The GitHub repository nakam7/keras-cnn-demo contains a labelled image folder "noodles" with 2 categories: ramen, udon. Examples follow, each with its label.

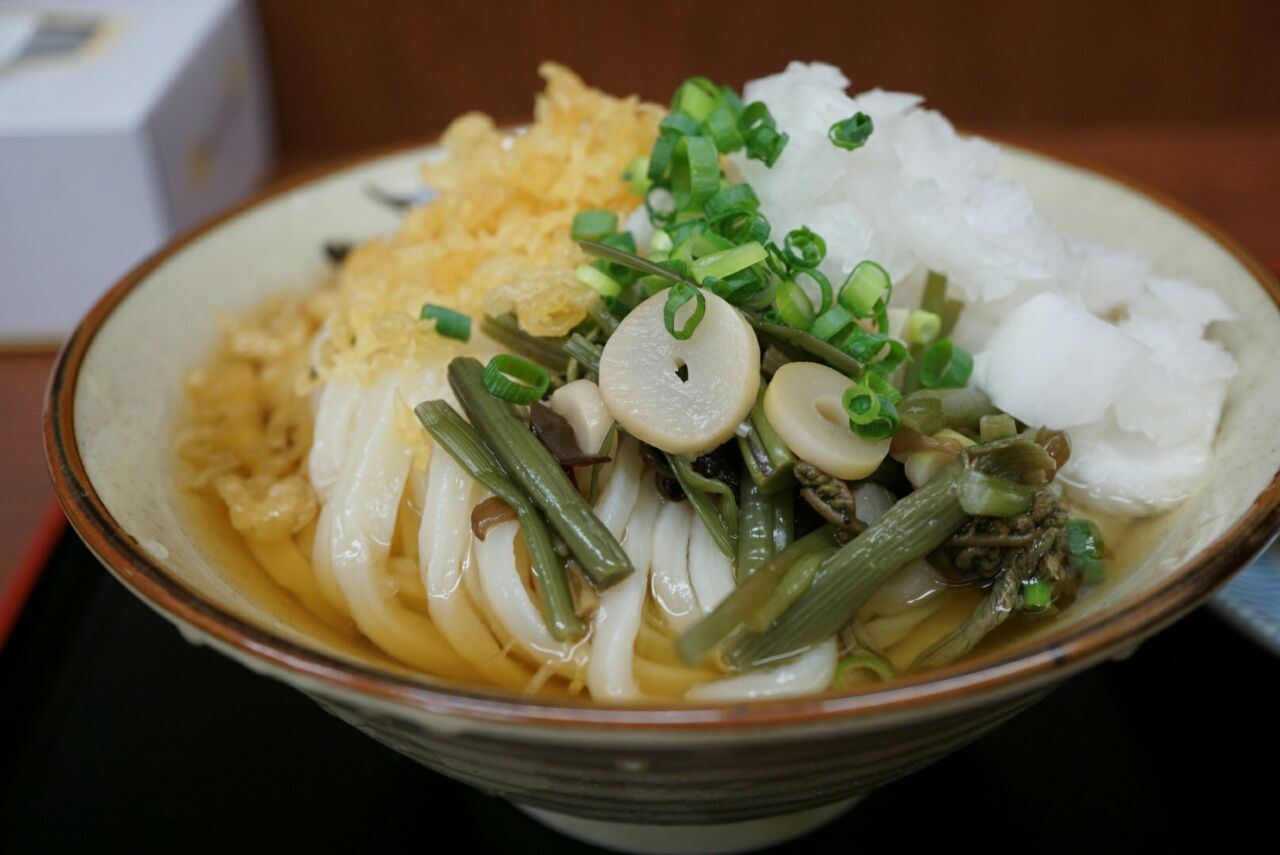
Label: udon

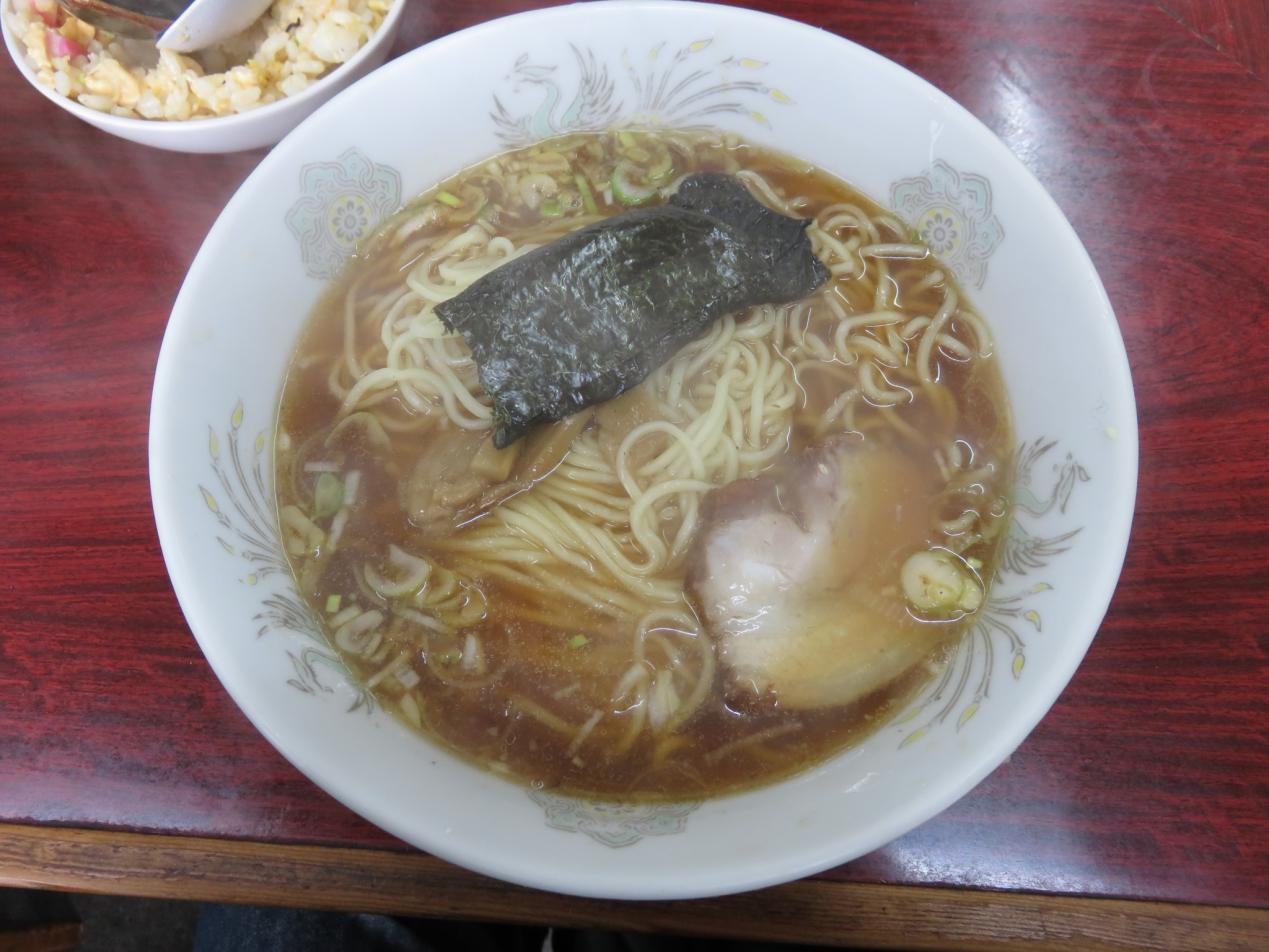
Label: ramen

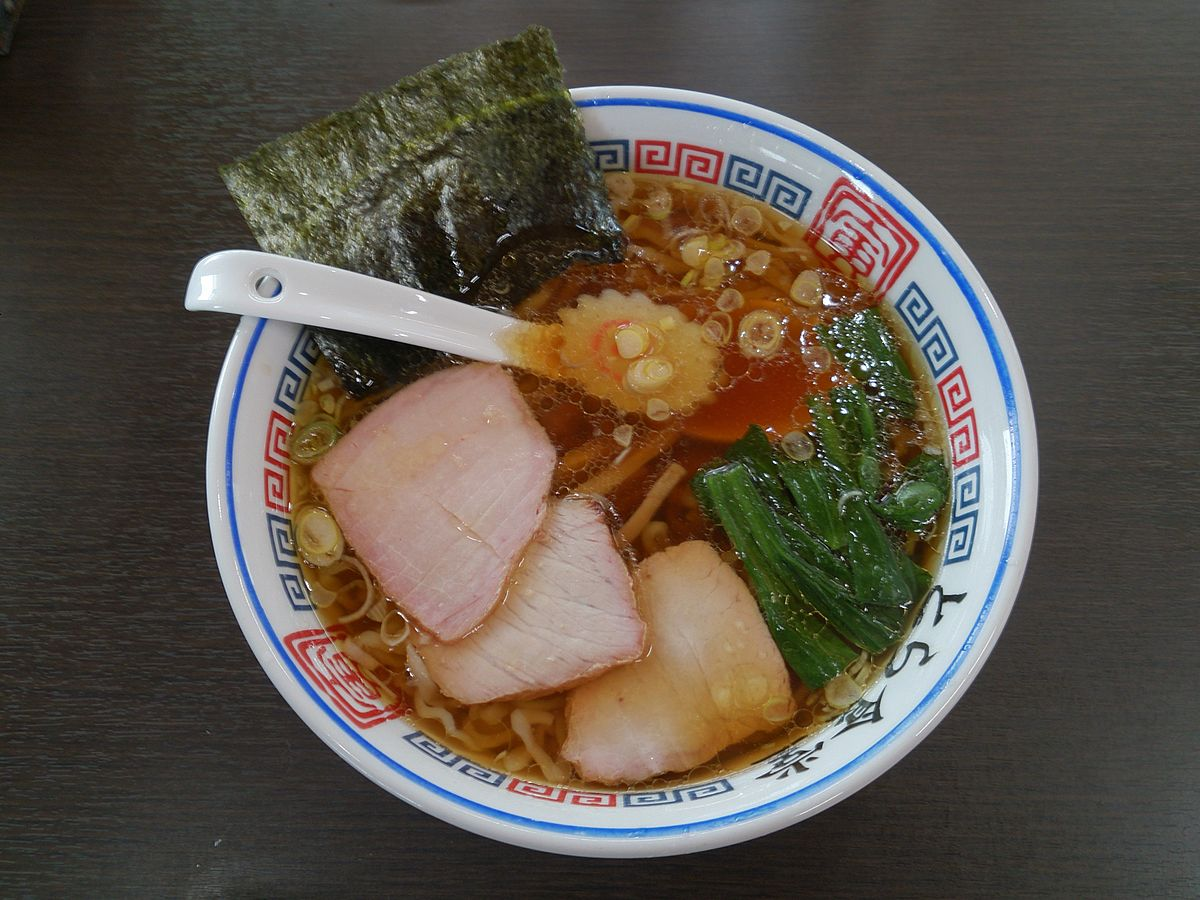
Label: ramen

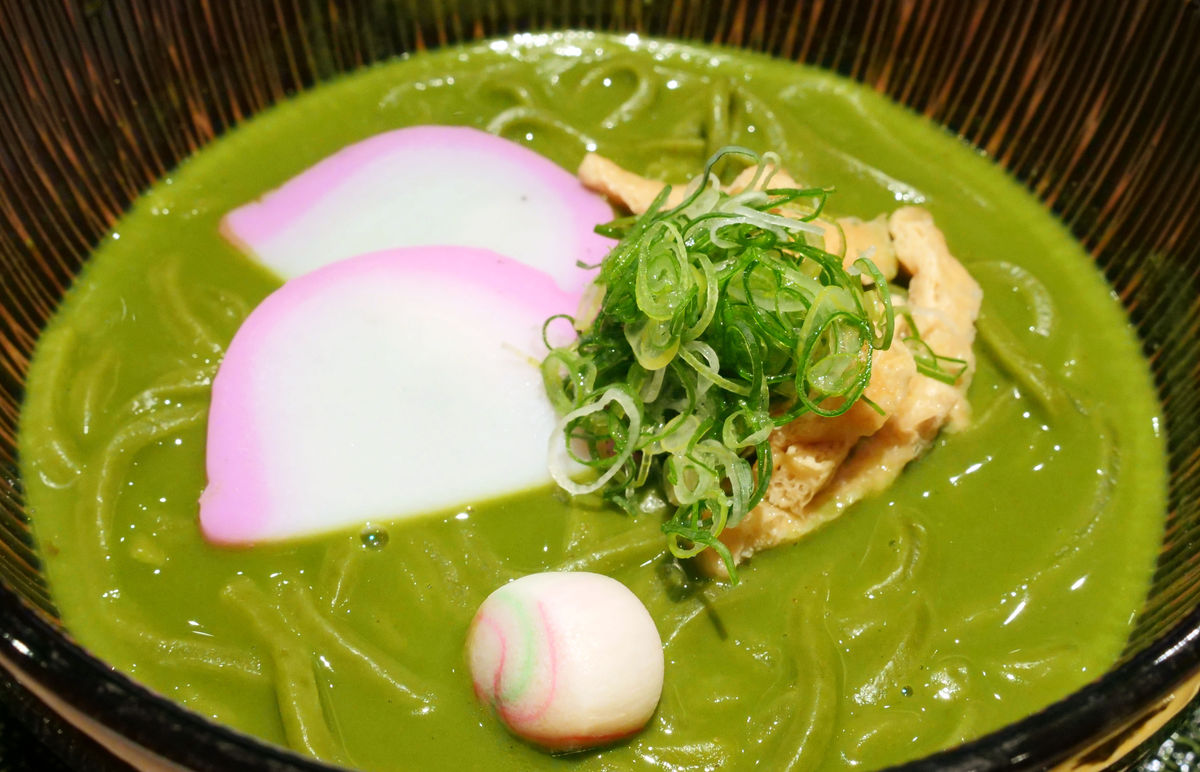
Label: udon

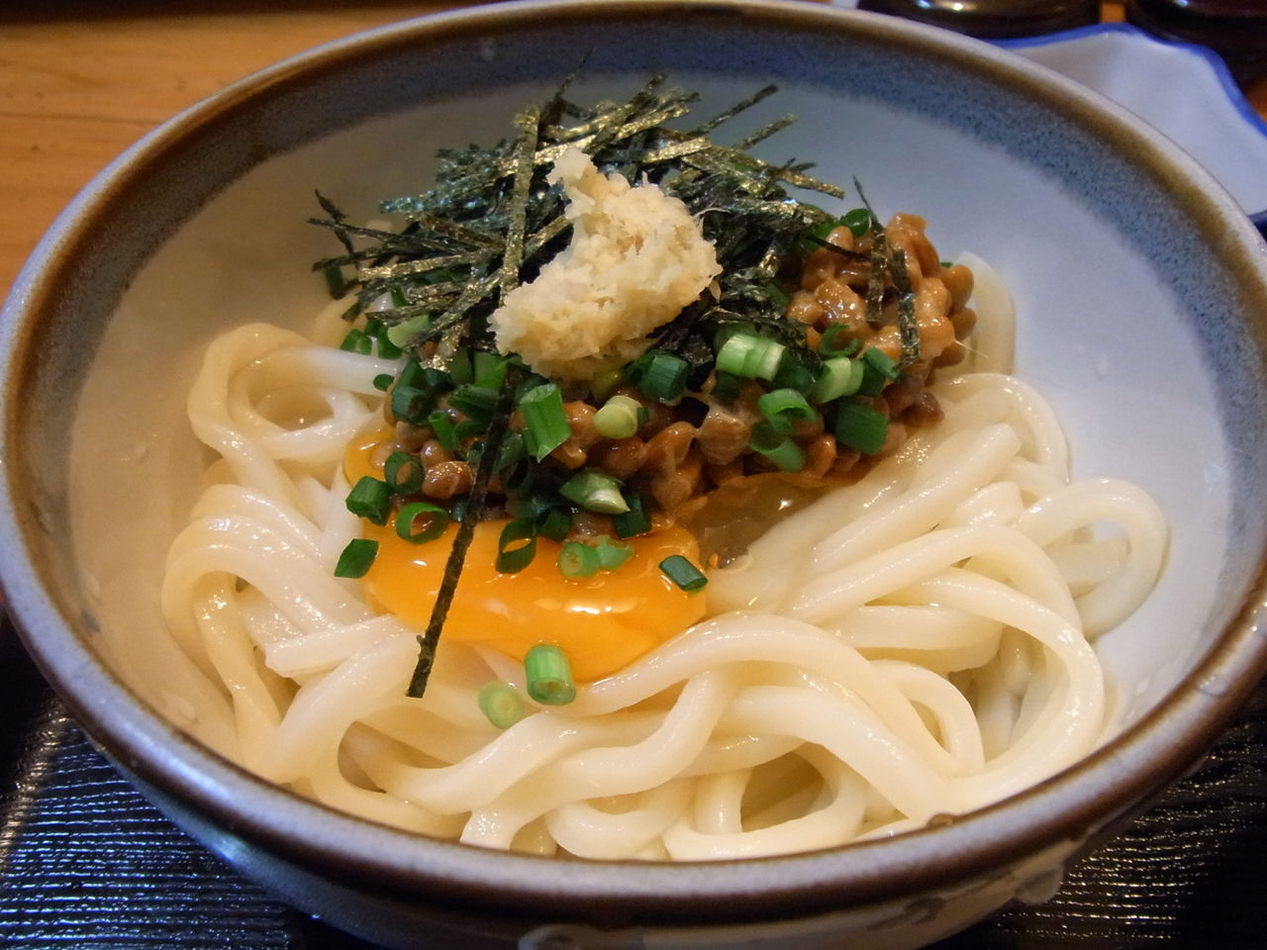
Label: udon

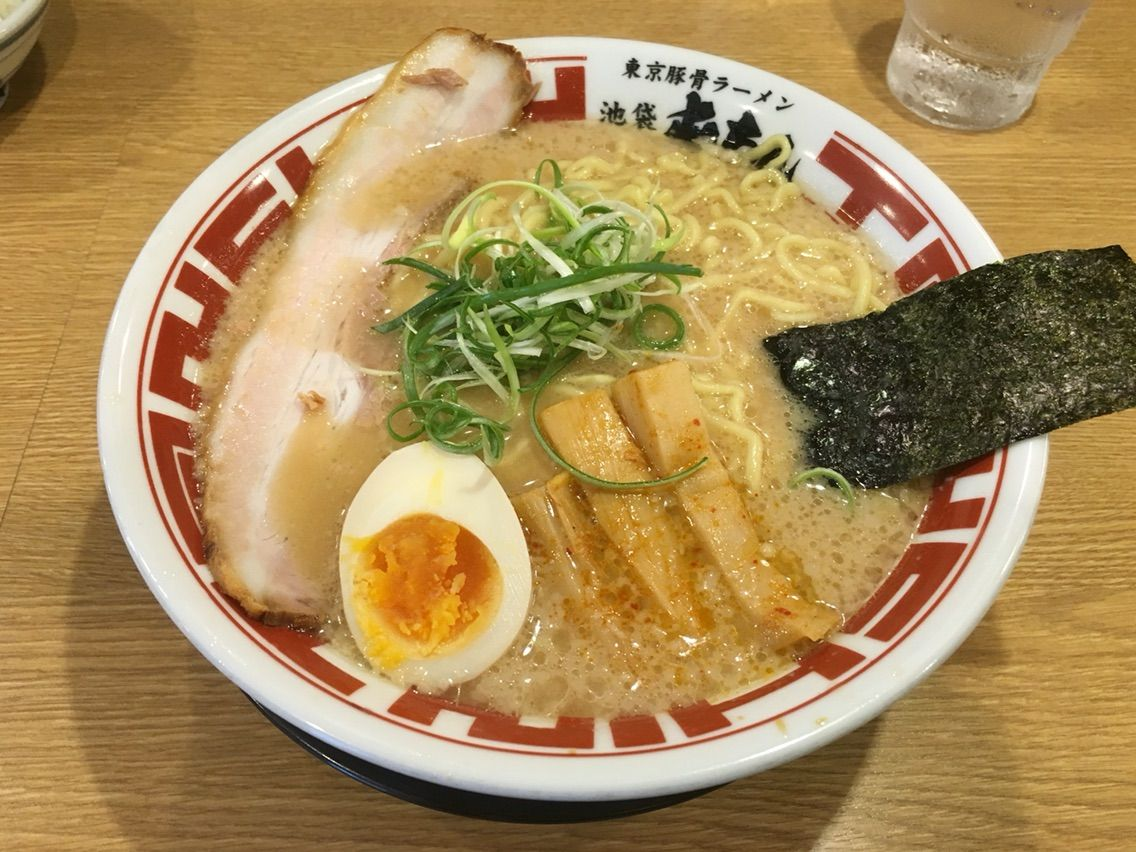
Label: ramen
